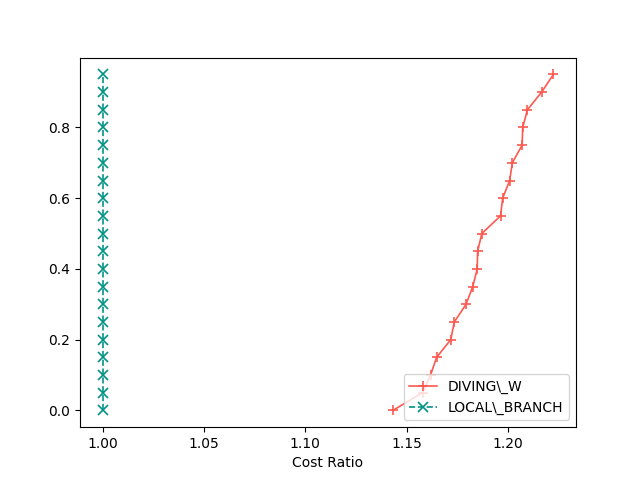

The data file committed next to this chart (first rows):
2, DIVING\_W, LOCAL\_BRANCH
1, 287479, 243095
2, 296811, 245870
3, 287064, 244997
4, 289107, 244020
5, 273410, 239167
6, 294876, 243791
7, 285249, 244901
8, 295293, 241576
9, 289227, 240868
10, 297370, 248583
11, 287286, 244816
12, 290375, 241560
13, 297533, 246522
14, 292336, 246705
15, 289700, 241957
16, 282584, 243241
17, 280709, 242450
18, 291053, 245192
19, 295143, 242612
20, 287790, 244044
